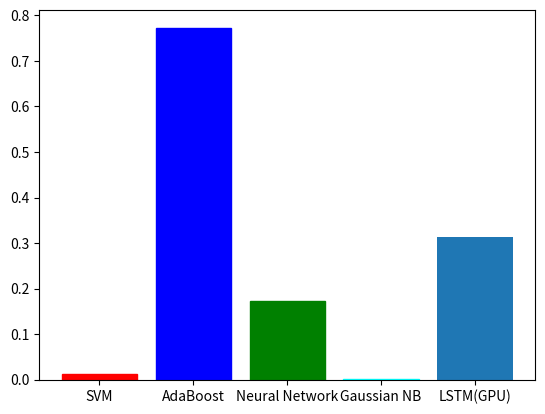

The script that saved this image:
import numpy as np
import matplotlib.pyplot as plt

#Left-right posture

# With GPU
height0 = [.01272, 0.7728, 0.1723, 0.0024,  0.3129]

#Without GPU
#height0 = [.01272, 0.7728, 0.1723, 0.0024,  17.604]




bars = ('SVM', 'AdaBoost', 'Neural Network', 'Gaussian NB', "LSTM(GPU)")
y_pos = np.arange(len(bars))

# Noise

# Create bars
barlist = plt.bar(y_pos, height0)
barlist[0].set_color('r')
barlist[1].set_color('b')
barlist[2].set_color('g')
barlist[3].set_color('cyan')

# Create names on the x-axis
plt.xticks(y_pos, bars)

# Show graphic
plt.show()
